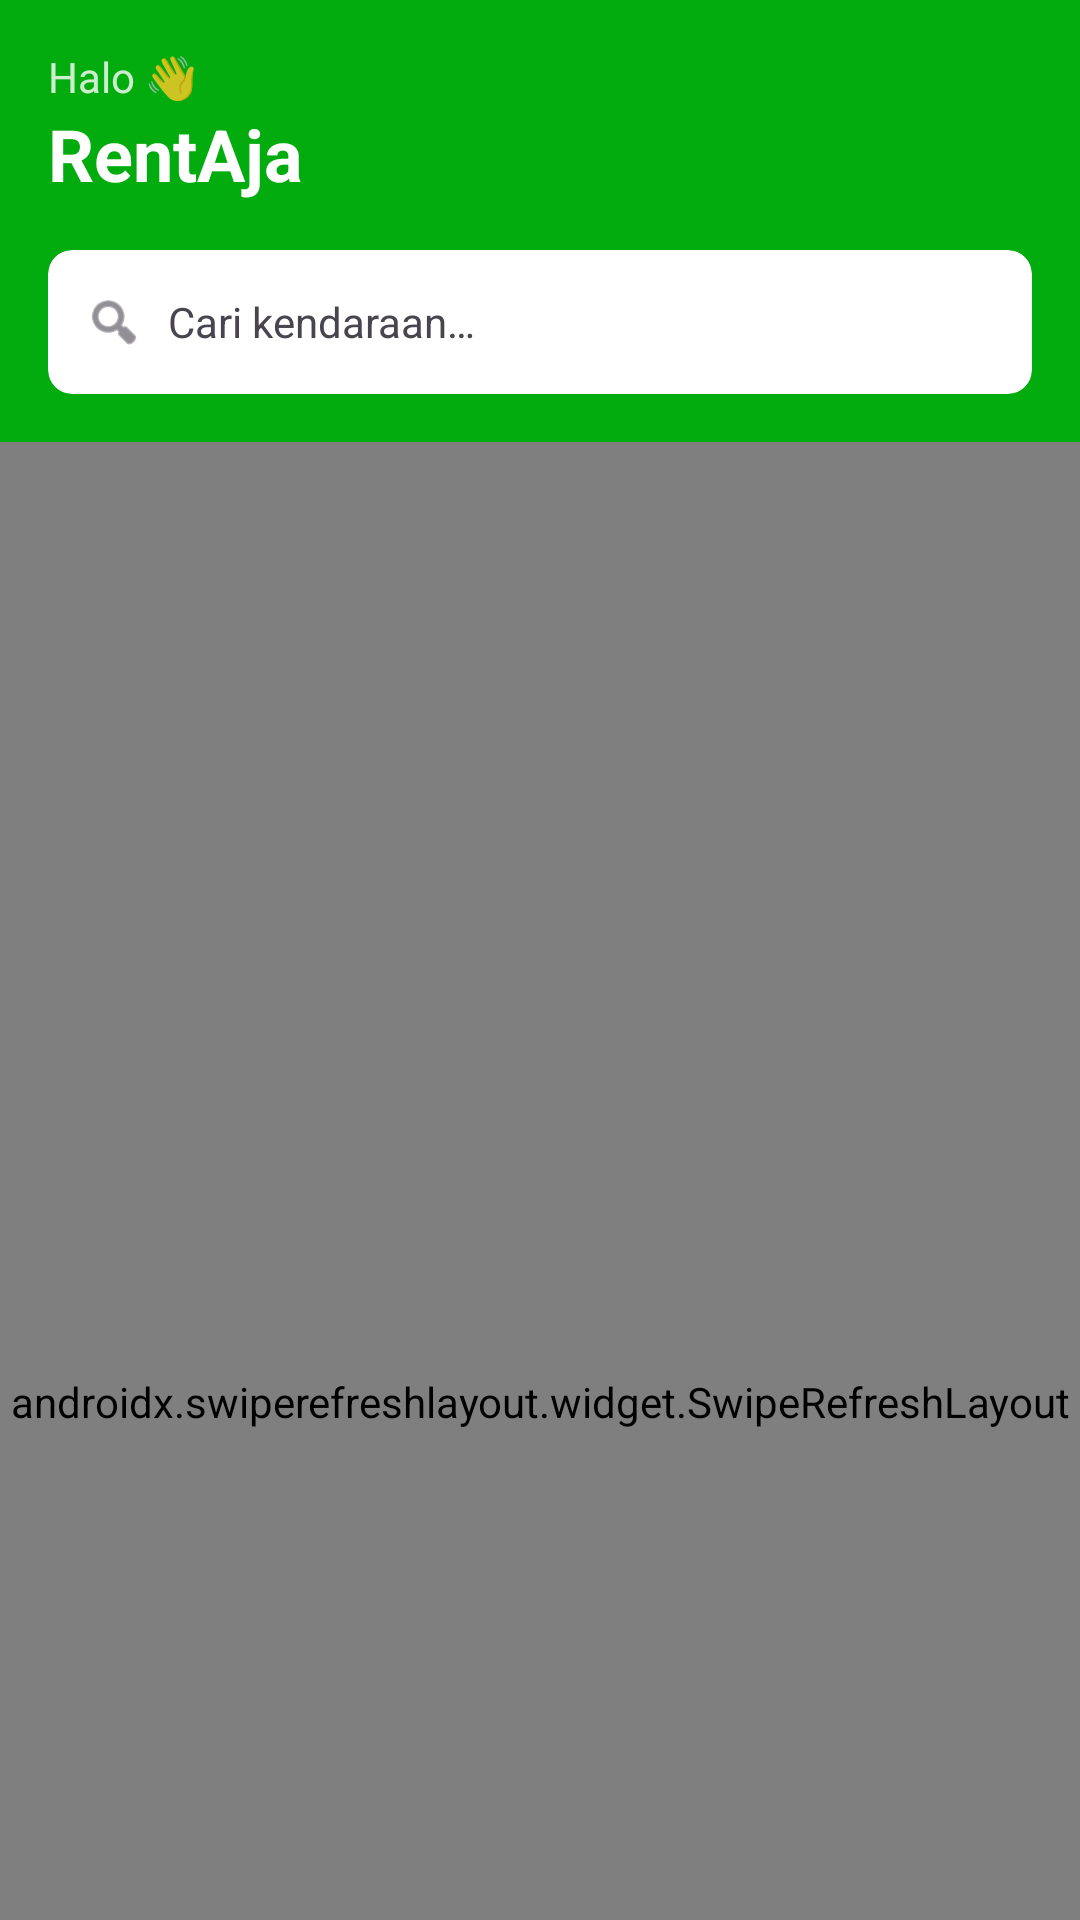

This screen was rendered from an Android layout file. Write that file and the resources it references.
<!-- AndroidManifest.xml: application theme Theme.RentHub -->
<!-- res/layout/fragment_renter_home.xml -->
<?xml version="1.0" encoding="utf-8"?>
<androidx.coordinatorlayout.widget.CoordinatorLayout xmlns:android="http://schemas.android.com/apk/res/android"
    xmlns:app="http://schemas.android.com/apk/res-auto"
    android:layout_width="match_parent"
    android:layout_height="match_parent"
    android:background="?android:attr/colorBackground">

    <com.google.android.material.appbar.AppBarLayout
        android:layout_width="match_parent"
        android:layout_height="wrap_content"
        android:background="?attr/colorPrimary"
        app:elevation="0dp"
        app:liftOnScroll="false">

        <LinearLayout
            android:layout_width="match_parent"
            android:layout_height="wrap_content"
            android:orientation="vertical"
            android:padding="16dp"
            app:layout_scrollFlags="scroll|enterAlways">

            <TextView
                android:id="@+id/tvGreeting"
                android:layout_width="wrap_content"
                android:layout_height="wrap_content"
                android:text="@string/greeting"
                android:textColor="#CCFFFFFF"
                android:textSize="14sp" />

            <TextView
                android:layout_width="wrap_content"
                android:layout_height="wrap_content"
                android:text="@string/app_name"
                android:textColor="?attr/colorOnPrimary"
                android:textSize="24sp"
                android:textStyle="bold" />

            <androidx.cardview.widget.CardView
                android:layout_width="match_parent"
                android:layout_height="48dp"
                android:layout_marginTop="16dp"
                app:cardBackgroundColor="?attr/colorSurface"
                app:cardCornerRadius="8dp"
                app:cardElevation="0dp">

                <LinearLayout
                    android:layout_width="match_parent"
                    android:layout_height="match_parent"
                    android:gravity="center_vertical"
                    android:orientation="horizontal"
                    android:paddingHorizontal="12dp">

                    <ImageView
                        android:layout_width="20dp"
                        android:layout_height="20dp"
                        android:src="@android:drawable/ic_menu_search"
                        app:tint="?attr/colorOnSurfaceVariant" />

                    <EditText
                        android:id="@+id/etSearch"
                        android:layout_width="match_parent"
                        android:layout_height="match_parent"
                        android:background="@null"
                        android:hint="@string/hint_search"
                        android:imeOptions="actionSearch"
                        android:importantForAutofill="no"
                        android:inputType="text"
                        android:paddingHorizontal="8dp"
                        android:textColor="?attr/colorOnSurface"
                        android:textColorHint="?attr/colorOnSurfaceVariant"
                        android:singleLine="true"
                        android:textSize="14sp" />
                </LinearLayout>
            </androidx.cardview.widget.CardView>
        </LinearLayout>

    </com.google.android.material.appbar.AppBarLayout>

    <androidx.swiperefreshlayout.widget.SwipeRefreshLayout
        android:id="@+id/swipeRefresh"
        android:layout_width="match_parent"
        android:layout_height="match_parent"
        app:layout_behavior="@string/appbar_scrolling_view_behavior">

        <androidx.core.widget.NestedScrollView
            android:layout_width="match_parent"
            android:layout_height="match_parent"
            android:fillViewport="true">

            <LinearLayout
                android:layout_width="match_parent"
                android:layout_height="wrap_content"
                android:orientation="vertical">

                <TextView
                    android:id="@+id/tvSectionTitle"
                    android:layout_width="match_parent"
                    android:layout_height="wrap_content"
                    android:padding="16dp"
                    android:text="@string/label_all_vehicles"
                    android:textColor="?attr/colorOnSurface"
                    android:textSize="16sp"
                    android:textStyle="bold" />

                <FrameLayout
                    android:layout_width="match_parent"
                    android:layout_height="match_parent">

                    <androidx.recyclerview.widget.RecyclerView
                        android:id="@+id/rvVehicles"
                        android:layout_width="match_parent"
                        android:layout_height="match_parent"
                        android:nestedScrollingEnabled="false" />

                    <LinearLayout
                        android:id="@+id/emptyState"
                        android:layout_width="match_parent"
                        android:layout_height="wrap_content"
                        android:layout_marginTop="64dp"
                        android:gravity="center"
                        android:orientation="vertical"
                        android:visibility="gone">

                        <TextView
                            android:layout_width="wrap_content"
                            android:layout_height="wrap_content"
                            android:text="🔍"
                            android:textSize="48sp" />

                        <TextView
                            android:layout_width="wrap_content"
                            android:layout_height="wrap_content"
                            android:layout_marginTop="8dp"
                            android:text="@string/msg_no_vehicles"
                            android:textColor="?attr/colorOnSurfaceVariant" />
                    </LinearLayout>

                    <ProgressBar
                        android:id="@+id/progressBar"
                        android:layout_width="wrap_content"
                        android:layout_height="wrap_content"
                        android:layout_gravity="center_horizontal"
                        android:layout_marginTop="32dp"
                        android:visibility="gone" />
                </FrameLayout>
            </LinearLayout>
        </androidx.core.widget.NestedScrollView>
    </androidx.swiperefreshlayout.widget.SwipeRefreshLayout>

</androidx.coordinatorlayout.widget.CoordinatorLayout>
<!-- resources referenced by this layout -->
<resources>
  <string name="app_name">RentAja</string>
  <string name="greeting">Halo 👋</string>
  <string name="hint_search">Cari kendaraan…</string>
  <string name="label_all_vehicles">Semua Kendaraan</string>
  <string name="msg_no_vehicles">Kendaraan tidak ditemukan</string>
  <style name="Theme.RentHub" parent="Theme.Material3.DayNight.NoActionBar">
          <item name="colorPrimary">@color/primary</item>
          <item name="colorOnPrimary">#FFFFFF</item>
          <item name="colorPrimaryContainer">@color/primary_light</item>
          <item name="colorOnPrimaryContainer">@color/primary_dark</item>
          <item name="colorSecondary">@color/accent_orange</item>
  
          <item name="colorSurface">@color/bg_white</item>
          <item name="colorOnSurface">@color/text_primary</item>
          <item name="colorError">@color/error</item>
          <item name="android:colorBackground">@color/bg_grey</item>
          <item name="android:statusBarColor">@color/primary</item>
          <item name="android:windowLightStatusBar">false</item>
          <item name="android:navigationBarColor">@color/bg_white</item>
      </style>
  <color name="primary">#03AC0E</color>
  <color name="primary_light">#E8F5E9</color>
  <color name="primary_dark">#028A0B</color>
  <color name="accent_orange">#FF6B3D</color>
  <color name="bg_white">#FFFFFF</color>
  <color name="text_primary">#212121</color>
  <color name="error">#D32F2F</color>
  <color name="bg_grey">#F5F5F5</color>
</resources>
